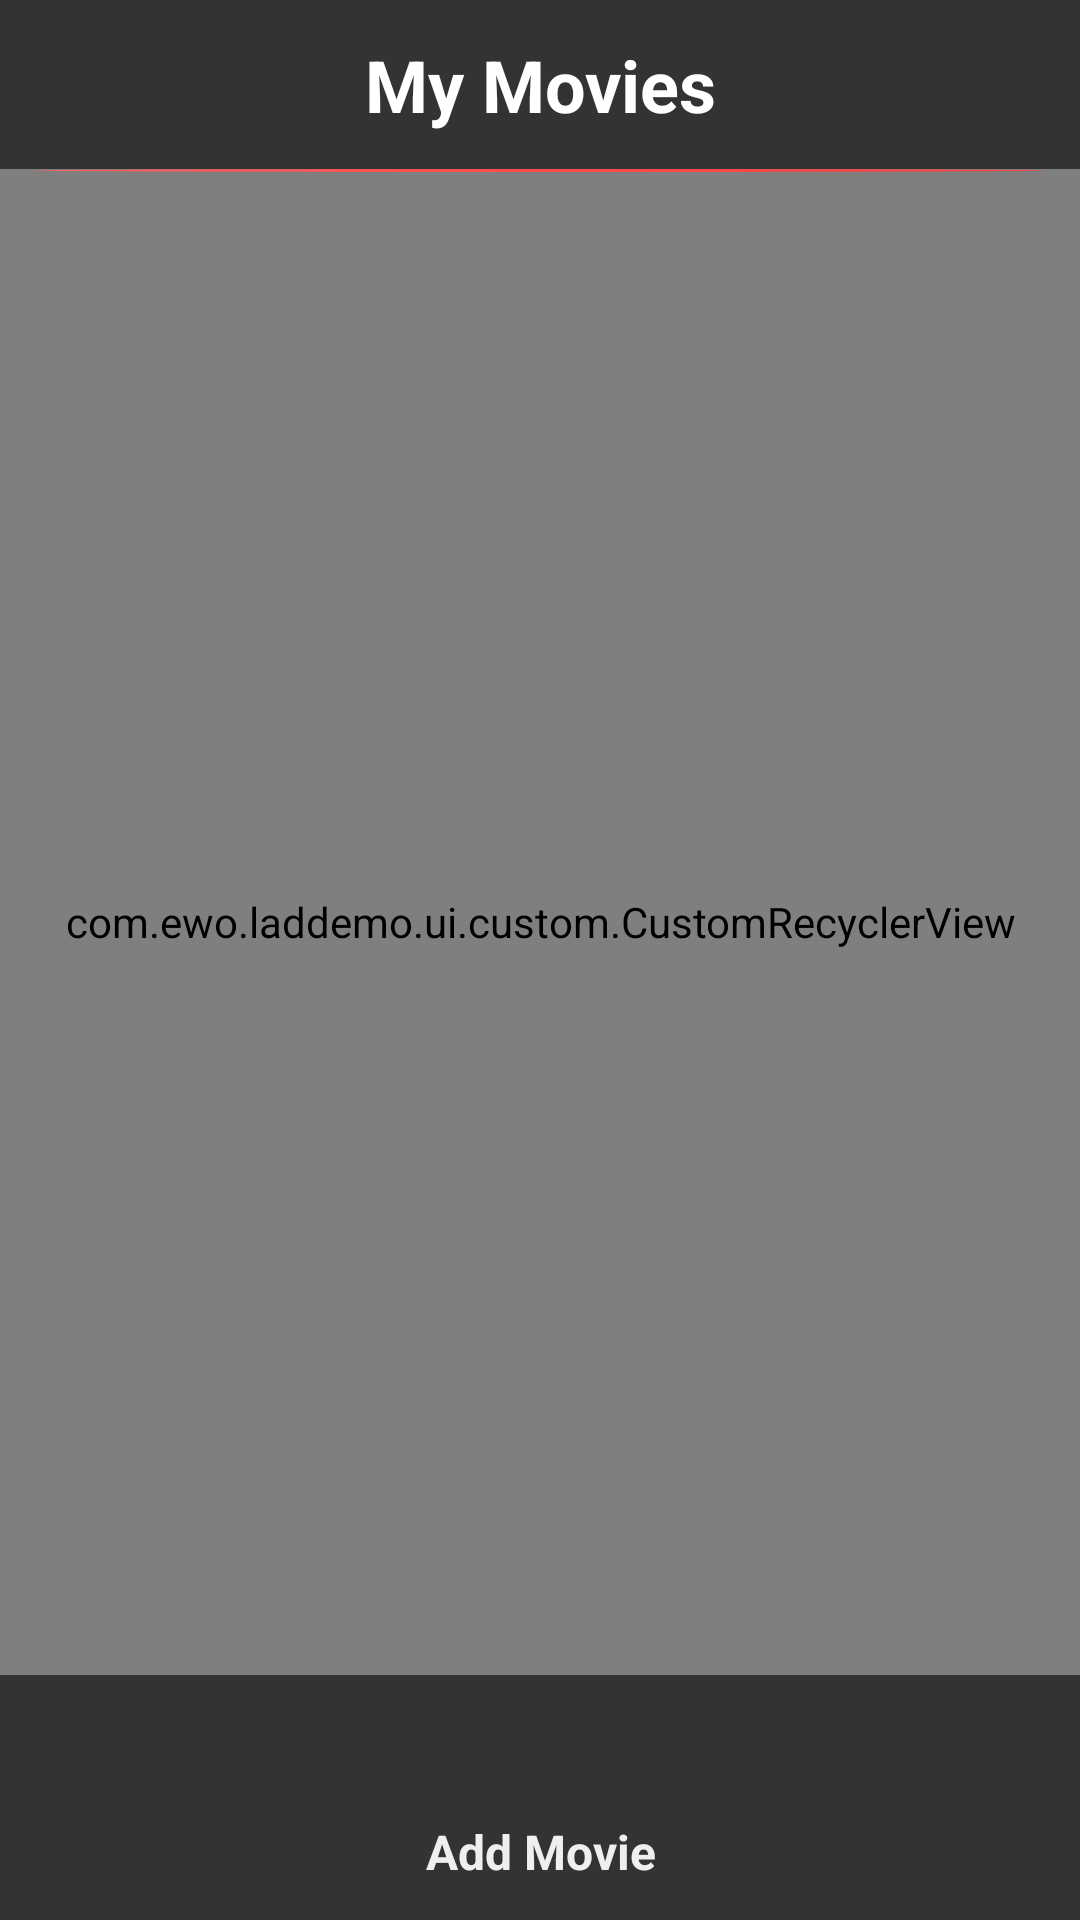

This screen was rendered from an Android layout file. Write that file and the resources it references.
<!-- AndroidManifest.xml: application theme AppTheme -->
<!-- res/layout/fragment_main.xml -->
<?xml version="1.0" encoding="utf-8"?>
<androidx.constraintlayout.widget.ConstraintLayout xmlns:android="http://schemas.android.com/apk/res/android"
    xmlns:app="http://schemas.android.com/apk/res-auto"
    xmlns:tools="http://schemas.android.com/tools"
    android:layout_width="match_parent"
    android:layout_height="match_parent"
    tools:context=".ui.main.MainActivity">

    <androidx.appcompat.widget.AppCompatTextView
        android:id="@+id/main_title"
        android:layout_width="match_parent"
        android:layout_height="wrap_content"
        android:gravity="center"
        android:padding="12dp"
        android:text="@string/main_menu"
        android:textColor="@color/text_header"
        android:textSize="24sp"
        android:textStyle="bold"
        app:layout_constraintLeft_toLeftOf="parent"
        app:layout_constraintRight_toRightOf="parent"
        app:layout_constraintTop_toTopOf="parent" />

    <com.ewo.laddemo.ui.custom.CustomRecyclerView
        android:id="@+id/main_recycler"
        android:layout_width="match_parent"
        android:layout_height="0dp"
        android:layout_marginBottom="12dp"
        android:clipToPadding="false"
        android:paddingStart="12dp"
        android:paddingTop="12dp"
        android:paddingEnd="12dp"
        android:paddingBottom="12dp"
        app:columnCount="2"
        app:layout_constraintBottom_toTopOf="@id/main_add_icon"
        app:layout_constraintEnd_toEndOf="parent"
        app:layout_constraintStart_toStartOf="parent"
        app:layout_constraintTop_toBottomOf="@id/main_title"
        tools:listitem="@layout/item_movie" />

    <View
        android:id="@+id/main_separator_top"
        android:layout_width="match_parent"
        android:layout_height="1dp"
        android:layout_marginStart="12dp"
        android:layout_marginEnd="12dp"
        android:background="@drawable/circle"
        app:layout_constraintTop_toBottomOf="@id/main_title" />

    <androidx.appcompat.widget.AppCompatTextView
        android:id="@+id/main_add"
        style="@style/style_button"
        android:text="@string/add"
        app:layout_constraintBottom_toBottomOf="parent"
        app:layout_constraintEnd_toEndOf="parent"
        app:layout_constraintStart_toStartOf="parent" />

    <androidx.appcompat.widget.AppCompatButton
        android:id="@+id/main_add_icon"
        android:layout_width="36dp"
        android:layout_height="36dp"
        android:background="@drawable/baseline_add_circle_white_36"
        app:layout_constraintBottom_toTopOf="@id/main_add"
        app:layout_constraintEnd_toEndOf="@id/main_add"
        app:layout_constraintStart_toStartOf="@id/main_add" />

    <androidx.appcompat.widget.AppCompatButton
        android:id="@+id/main_wipe_data_icon"
        android:layout_width="32dp"
        android:layout_height="32dp"
        android:layout_margin="24dp"
        android:background="@drawable/baseline_delete_white_36"
        app:layout_constraintBottom_toTopOf="@id/main_separator_top"
        app:layout_constraintEnd_toEndOf="parent"
        app:layout_constraintTop_toTopOf="parent" />

</androidx.constraintlayout.widget.ConstraintLayout>
<!-- res/layout/item_movie.xml (included above) -->
<?xml version="1.0" encoding="utf-8"?>
<androidx.constraintlayout.widget.ConstraintLayout xmlns:android="http://schemas.android.com/apk/res/android"
    xmlns:app="http://schemas.android.com/apk/res-auto"
    xmlns:tools="http://schemas.android.com/tools"
    android:layout_width="match_parent"
    android:layout_height="300dp"
    android:layout_margin="4dp"
    android:background="@drawable/item_rounded"
    android:elevation="@dimen/elevation_0"
    android:paddingStart="12dp"
    android:paddingEnd="12dp"
    tools:layout_width="200dp">

    <androidx.appcompat.widget.AppCompatTextView
        android:id="@+id/item_movie_name"
        android:layout_width="wrap_content"
        android:layout_height="wrap_content"
        android:gravity="center"
        android:padding="8dp"
        android:textColor="@color/text_item_header"
        android:textSize="16sp"
        android:textStyle="bold"
        app:layout_constraintEnd_toEndOf="parent"
        app:layout_constraintHorizontal_bias="0.5"
        app:layout_constraintStart_toStartOf="parent"
        app:layout_constraintTop_toTopOf="parent"
        tools:text="Name Of The Movie" />

    <com.ewo.laddemo.ui.custom.CustomIv
        android:id="@+id/item_movie_photo"
        android:layout_width="match_parent"
        android:layout_height="0dp"
        android:layout_marginBottom="6dp"
        android:src="@drawable/ic_launcher_foreground"
        app:layout_constraintBottom_toTopOf="@id/item_movie_viewed"
        app:layout_constraintEnd_toEndOf="parent"
        app:layout_constraintStart_toStartOf="parent"
        app:layout_constraintTop_toBottomOf="@id/item_movie_name" />

    <com.ewo.laddemo.ui.custom.CustomIv
        android:id="@+id/item_movie_star"
        android:layout_width="wrap_content"
        android:layout_height="0dp"
        android:src="@drawable/baseline_star_white_18"
        app:customColor="@color/gradient_end_1"
        app:layout_constraintEnd_toEndOf="parent"
        app:layout_constraintStart_toEndOf="@id/item_movie_viewed"
        app:layout_constraintTop_toTopOf="@id/item_movie_viewed" />

    <androidx.appcompat.widget.AppCompatTextView
        android:id="@+id/item_movie_rating"
        android:layout_width="wrap_content"
        android:layout_height="wrap_content"
        android:gravity="center"
        android:textColor="@color/text_item_val"
        app:layout_constraintBottom_toBottomOf="@id/item_movie_viewed"
        app:layout_constraintEnd_toEndOf="parent"
        app:layout_constraintStart_toEndOf="@id/item_movie_viewed"
        tools:text="8.9" />

    <androidx.appcompat.widget.AppCompatTextView
        android:id="@+id/item_movie_year"
        android:layout_width="wrap_content"
        android:layout_height="wrap_content"
        android:gravity="center"
        android:textColor="@color/text_val"
        android:textStyle="italic"
        android:visibility="gone"
        app:layout_constraintBottom_toTopOf="@id/item_movie_rating"
        app:layout_constraintEnd_toEndOf="parent"
        app:layout_constraintTop_toTopOf="parent"
        tools:text="52.250 TL" />

    <androidx.appcompat.widget.AppCompatTextView
        android:id="@+id/item_movie_type"
        android:layout_width="wrap_content"
        android:layout_height="wrap_content"
        android:layout_marginStart="0dp"
        android:textColor="@color/text_item_lbl"
        android:textSize="12sp"
        app:layout_constraintBaseline_toBaselineOf="@id/item_movie_viewed"
        app:layout_constraintBottom_toBottomOf="parent"
        app:layout_constraintStart_toStartOf="parent"
        tools:text="REM C" />

    <androidx.appcompat.widget.AppCompatTextView
        android:id="@+id/item_movie_viewed"
        android:layout_width="wrap_content"
        android:layout_height="wrap_content"
        android:background="@drawable/bg_up_round"
        android:gravity="center"
        android:minWidth="64dp"
        android:padding="8dp"
        android:textColor="@color/text_val"
        app:layout_constraintBottom_toBottomOf="parent"
        app:layout_constraintEnd_toEndOf="parent"
        app:layout_constraintHorizontal_bias="0.5"
        app:layout_constraintStart_toStartOf="parent"
        tools:text="@string/view" />
</androidx.constraintlayout.widget.ConstraintLayout>
<!-- resources referenced by this layout -->
<resources>
  <color name="gradient_end_1">#FFA922</color>
  <color name="text_header">#ffffff</color>
  <color name="text_item_header">#404040</color>
  <color name="text_item_lbl">#606060</color>
  <color name="text_item_val">#505050</color>
  <color name="text_val">#efefef</color>
  <dimen name="elevation_0">4dp</dimen>
  <!-- drawable bg_up_round (drawable) -->
  <?xml version="1.0" encoding="utf-8"?>
  <layer-list xmlns:android="http://schemas.android.com/apk/res/android">
      <item>
          <shape android:shape="rectangle">
              <corners
                  android:topLeftRadius="12dp"
                  android:topRightRadius="12dp" />
              <gradient
                  android:endColor="@color/gradient_end_0"
                  android:angle="-90"
                  android:startColor="@color/gradient_start_0" />
          </shape>
      </item>
  </layer-list>
  <!-- drawable circle (drawable) -->
  <?xml version="1.0" encoding="utf-8"?>
  <layer-list xmlns:android="http://schemas.android.com/apk/res/android">
      <item>
          <shape android:shape="oval">
              <gradient
                  android:endColor="@color/gradient_end_0"
                  android:startColor="@color/gradient_start_0" />
          </shape>
      </item>
  </layer-list>
  <!-- drawable item_rounded (drawable) -->
  <?xml version="1.0" encoding="utf-8"?>
  <layer-list xmlns:android="http://schemas.android.com/apk/res/android">
      <item>
          <shape android:shape="rectangle">
              <corners android:radius="12dp" />
              <gradient
                  android:endColor="@color/gradient_start_3"
                  android:startColor="@color/gradient_end_3" />
          </shape>
      </item>
  </layer-list>
  <string name="add">Add Movie</string>
  <string name="main_menu">My Movies</string>
  <string name="view">%1$s View</string>
  <style name="style_button">
          <item name="android:layout_width">128dp</item>
          <item name="android:layout_height">wrap_content</item>
          <item name="android:layout_marginStart">12dp</item>
          <item name="android:layout_marginEnd">12dp</item>
          <item name="android:layout_marginTop">12dp</item>
          <item name="android:layout_marginBottom">12dp</item>
          <item name="android:gravity">center</item>
          <item name="android:textColor">@color/text_val</item>
          <item name="android:textSize">16sp</item>
          <item name="android:textStyle">bold</item>
      </style>
  <style name="AppTheme" parent="Theme.AppCompat.Light.NoActionBar">
          
          <item name="colorPrimary">@color/colorPrimary</item>
          <item name="android:windowBackground">@color/bgWindow</item>
          <item name="colorPrimaryDark">@color/colorPrimaryDark</item>
          <item name="colorAccent">@color/colorAccent</item>
          <item name="android:windowIsTranslucent">true</item>
      </style>
  <color name="gradient_end_0">#FF3D3D</color>
  <color name="gradient_start_0">#FF5D5D</color>
  <color name="gradient_start_3">#efefef</color>
  <color name="gradient_end_3">#cfcfcf</color>
  <color name="colorPrimary">#4FC3F7</color>
  <color name="bgWindow">#333333</color>
  <color name="colorPrimaryDark">#7986CB</color>
  <color name="colorAccent">#BA68C8</color>
</resources>
